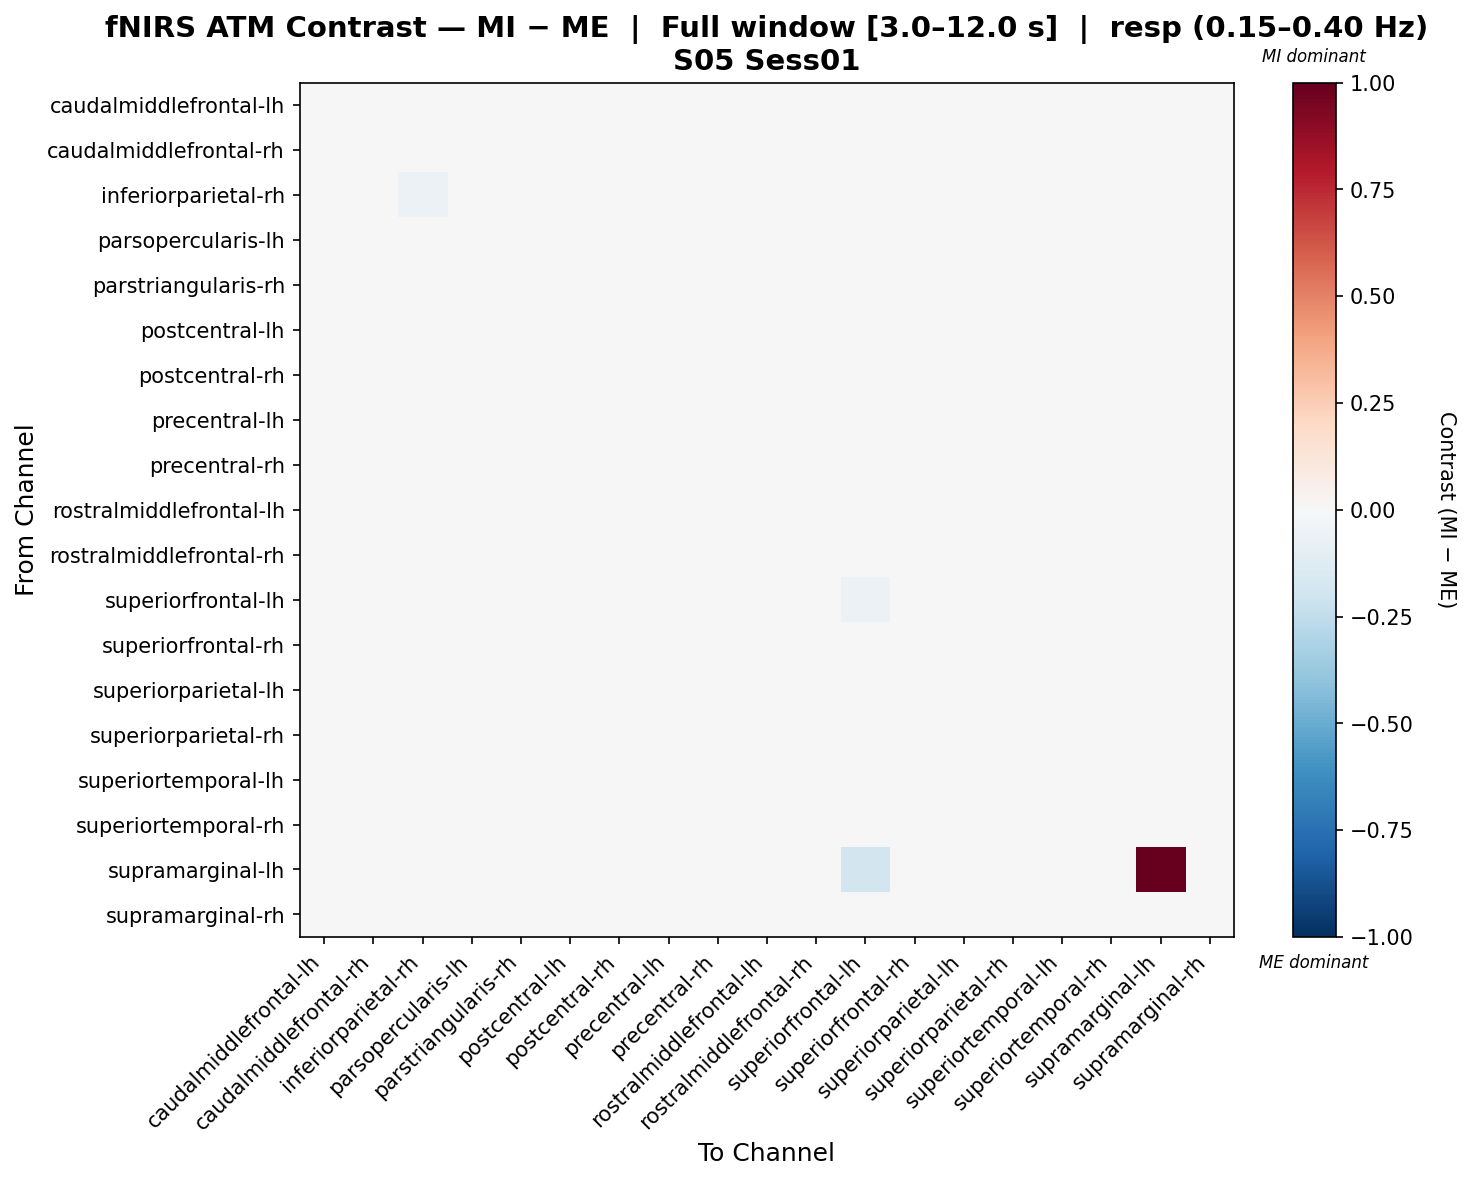

The table this chart was drawn from, first rows:
, caudalmiddlefrontal-lh, caudalmiddlefrontal-rh, inferiorparietal-rh, parsopercularis-lh, parstriangularis-rh, postcentral-lh, postcentral-rh, precentral-lh, precentral-rh, rostralmiddlefrontal-lh, rostralmiddlefrontal-rh, superiorfrontal-lh, superiorfrontal-rh, superiorparietal-lh, superiorparietal-rh, superiortemporal-lh, superiortemporal-rh, supramarginal-lh, supramarginal-rh
caudalmiddlefrontal-lh, -0.01182, -0.01071, -0.004458, 0.007877, 0.004491, -0.005148, -0.004564, -0.002395, 0.006077, 0.02508, 0.007244, 0.001413, -0.01071, 0.01169, -0.02256, -0.002285, 0.01169, -0.01377, 0.01286
caudalmiddlefrontal-rh, 0.000821, -0.02145, -0.006432, 0.004028, 0.009161, -0.01875, -0.0106, -0.0109, 0.004811, 0.02043, 0.01171, 0.01778, 0.0007262, -0.0001133, -0.01335, -0.00265, 0.01561, -0.01274, 0.01192
inferiorparietal-rh, 0.032, 0.01741, -0.06172, 0.01222, -0.01134, 0.0188, -0.02481, 0.01463, 0.01054, 0.03897, 0.008402, 0.02531, 0.04207, -0.002745, -0.03856, -0.037, -0.01048, -0.01566, -0.01803
parsopercularis-lh, 0.0154, 0.001231, -0.01246, -0.04891, 0.006698, -0.0002727, -0.002798, 0.005313, 0.01589, 0.03011, 0.001386, 0.006385, 0.002468, -0.004621, -0.007736, -0.002479, 0.006971, -0.01396, 0.001386
parstriangularis-rh, 0.02832, 0.01344, -0.03782, 0.02556, -0.02357, 0.01465, -0.01353, 0.01959, 0.001354, 0.02701, -0.01146, 0.03451, 0.01735, 0.006094, -0.01234, -0.0309, -0.01867, -0.01237, -0.02722
postcentral-lh, 0.01062, -0.02147, -0.004565, 0.00556, -0.001147, -0.01897, -0.01445, -0.01611, 0.002805, 0.02075, 0.001043, 0.03212, 0.01692, 0.001884, -0.008962, -0.00952, 0.007201, -0.01095, 0.007225
postcentral-rh, 0.02948, 0.01024, -0.03733, 0.01739, -0.01555, 0.006661, -0.02234, 0.01126, 0.008582, 0.04085, -0.002524, 0.02666, 0.01975, -0.0001072, -0.02251, -0.03237, -0.007496, -0.01149, -0.01917
precentral-lh, 0.01273, -0.008974, -0.01315, 0.005778, 0.001354, -0.01629, -0.008652, -0.005732, 0.004831, 0.02179, 0.001354, 0.0197, 0.002376, -0.002723, -0.009925, -0.008119, 0.00828, -0.01181, 0.007191
precentral-rh, 0.02526, -0.00698, -0.01696, 0.01066, -0.01292, -0.006156, -0.01077, 0.00167, -0.008839, 0.01657, 0.001661, 0.04024, 0.0133, 0.0139, -0.009996, -0.01729, -0.01131, -0.01342, -0.008623
rostralmiddlefrontal-lh, 0.01791, -0.02052, -0.01216, 0.00698, 0.003235, -0.01049, 0.00111, -0.001539, -0.007126, -0.006627, 0.00555, 0.03672, 0.00397, 0.014, -0.006576, -0.007507, -0.003618, -0.01528, 0.001969
rostralmiddlefrontal-rh, 0.02229, 0.009874, -0.02507, 0.00955, -0.0193, 0.002515, -0.01367, 0.01353, -0.00452, 0.01776, -0.008674, 0.03761, 0.02089, 0.008779, -0.01507, -0.02211, -0.009691, -0.0125, -0.01219
superiorfrontal-lh, 0.001819, -0.0009, -0.02465, 0.0111, 0.02212, 0.003616, -0.004785, -0.0005378, 0.01806, 0.03206, 0.02212, -0.05829, 0.01392, -0.01263, -0.03087, 0.005414, 0.02727, -0.0465, 0.02166
superiorfrontal-rh, -0.0158, -0.02434, 0.002561, 0.003888, 0.009189, -0.00917, -0.007537, -0.004252, 0.004489, 0.01712, 0.009189, 0.008422, -0.007565, 0.0114, -0.01269, -0.0001526, 0.01411, -0.0138, 0.01494
superiorparietal-lh, 0.006509, -0.004603, -0.03649, 0.0004489, 0.001878, -0.005153, -0.01512, -0.005004, 0.01235, 0.03546, 0.00406, 0.0206, 0.02729, -0.01538, -0.02596, -0.008906, 0.01063, -0.01091, 0.008298
superiorparietal-rh, 0.00594, 0.005089, -0.04276, 0.02339, -0.001105, 0.01307, -0.02327, 0.009019, 0.01375, 0.04165, 0.01069, 0.01465, 0.02128, -0.008698, -0.04986, -0.01898, -0.002456, -0.01083, -0.0005703
superiortemporal-lh, 0.02312, 0.01352, -0.04699, 0.01144, -0.01187, 0.008112, -0.02498, 0.01264, 0.006459, 0.03217, 0.01069, 0.03204, 0.02538, 0.006222, -0.01764, -0.03337, -0.01136, -0.01131, -0.02428
superiortemporal-rh, 0.0236, 0.02062, -0.04067, 0.02473, -0.02613, 0.01245, -0.01747, 0.02267, 0.001672, 0.02551, -0.005127, 0.04065, 0.02502, 0.02053, -0.02002, -0.03739, -0.025, -0.01172, -0.03392
supramarginal-lh, -0.04784, -0.04784, -0.04784, -0.04784, -0.04784, -0.04784, -0.04784, -0.04784, -0.04784, -0.04784, -0.04784, -0.1867, -0.04784, -0.04784, -0.04784, -0.04784, -0.04784, 1.0, -0.04784
supramarginal-rh, 0.03182, 0.01168, -0.04707, 0.01255, -0.02332, 0.02189, -0.02475, 0.01538, 0.005848, 0.0292, 0.0009019, 0.04598, 0.03783, 0.01729, -0.01133, -0.04895, -0.0256, -0.01151, -0.03783
